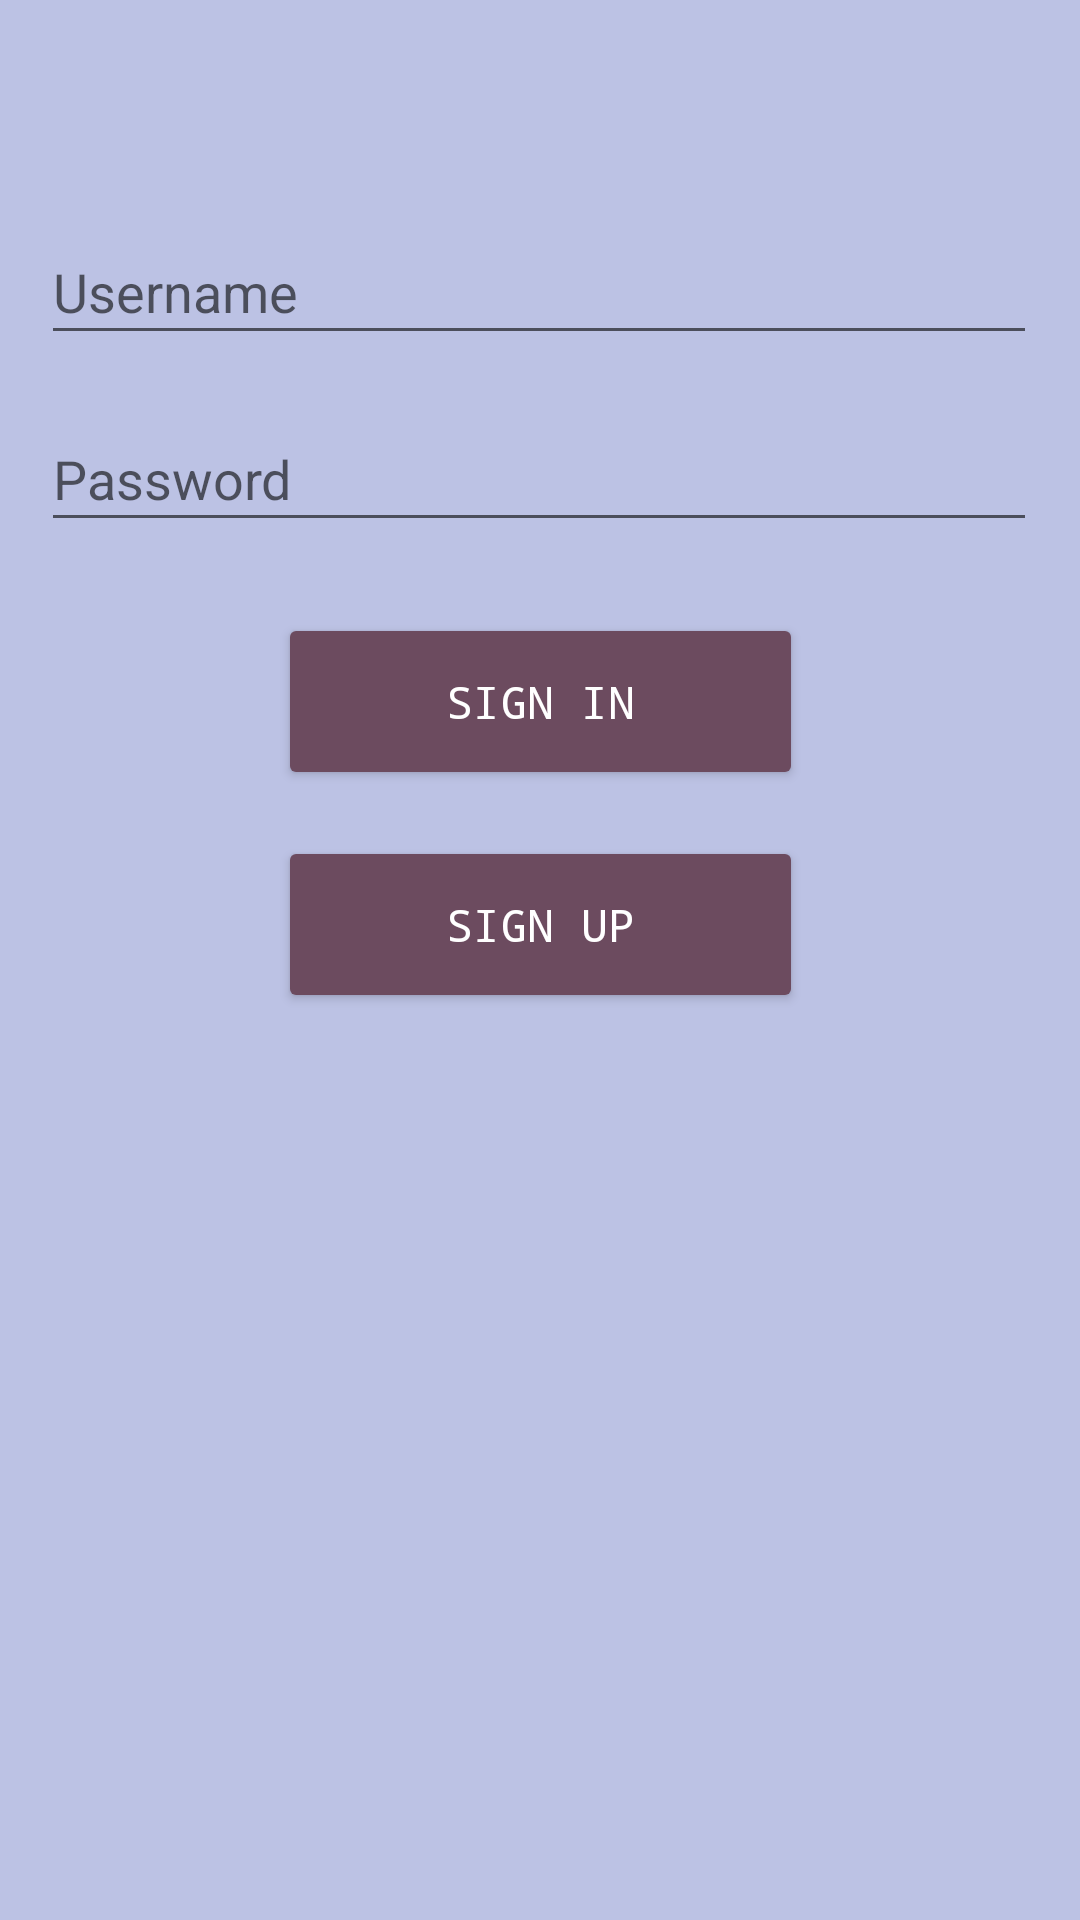

Here is an Android app screen rendered from its layout file. Give the layout XML and the strings, colors and styles it references.
<!-- AndroidManifest.xml: application theme Theme.Aguilar_Activity_3 -->
<!-- res/layout/activity_login2.xml -->
<?xml version="1.0" encoding="utf-8"?>
<androidx.constraintlayout.widget.ConstraintLayout xmlns:android="http://schemas.android.com/apk/res/android"
    xmlns:app="http://schemas.android.com/apk/res-auto"
    xmlns:tools="http://schemas.android.com/tools"
    android:layout_width="match_parent"
    android:layout_height="match_parent"
    android:background="#BCC2E4"
    tools:context=".Login">

    <EditText
        android:id="@+id/txt_password3"
        android:layout_width="332dp"
        android:layout_height="45dp"
        android:ems="10"
        android:hint="Password"
        android:inputType="textPassword"
        app:layout_constraintBottom_toBottomOf="parent"
        app:layout_constraintEnd_toEndOf="parent"
        app:layout_constraintHorizontal_bias="0.493"
        app:layout_constraintStart_toStartOf="parent"
        app:layout_constraintTop_toTopOf="parent"
        app:layout_constraintVertical_bias="0.228" />

    <Button
        android:id="@+id/btn_signup1"
        android:layout_width="175dp"
        android:layout_height="59dp"
        android:fontFamily="monospace"
        android:text="sign up"
        android:textColor="#FFFFFF"
        android:textSize="15sp"
        app:backgroundTint="#6C4B5F"
        app:layout_constraintBottom_toBottomOf="parent"
        app:layout_constraintEnd_toEndOf="parent"
        app:layout_constraintStart_toStartOf="parent"
        app:layout_constraintTop_toBottomOf="@+id/btn_signin1"
        app:layout_constraintVertical_bias="0.048" />

    <EditText
        android:id="@+id/txt_username3"
        android:layout_width="332dp"
        android:layout_height="45dp"
        android:ems="10"
        android:hint="Username"
        android:inputType="textPersonName"
        app:layout_constraintBottom_toBottomOf="parent"
        app:layout_constraintEnd_toEndOf="parent"
        app:layout_constraintHorizontal_bias="0.493"
        app:layout_constraintStart_toStartOf="parent"
        app:layout_constraintTop_toTopOf="parent"
        app:layout_constraintVertical_bias="0.123" />

    <Button
        android:id="@+id/btn_signin1"
        android:layout_width="175dp"
        android:layout_height="59dp"
        android:fontFamily="monospace"
        android:text="sign in"
        android:textColor="#FFFFFF"
        android:textSize="15sp"
        app:backgroundTint="#6C4B5F"
        app:layout_constraintBottom_toBottomOf="parent"
        app:layout_constraintEnd_toEndOf="parent"
        app:layout_constraintStart_toStartOf="parent"
        app:layout_constraintTop_toBottomOf="@+id/txt_password3"
        app:layout_constraintVertical_bias="0.059" />

    <ImageView
        android:id="@+id/imageView"
        android:layout_width="168dp"
        android:layout_height="338dp"
        app:layout_constraintBottom_toBottomOf="parent"
        app:layout_constraintEnd_toEndOf="parent"
        app:layout_constraintHorizontal_bias="0.497"
        app:layout_constraintStart_toStartOf="parent"
        app:layout_constraintTop_toTopOf="parent"
        app:layout_constraintVertical_bias="0.913"
        app:srcCompat="@drawable/login" />
</androidx.constraintlayout.widget.ConstraintLayout>
<!-- resources referenced by this layout -->
<resources>
  <style name="Theme.Aguilar_Activity_3" parent="Theme.MaterialComponents.DayNight.DarkActionBar">
          
          <item name="colorPrimary">@color/purple_500</item>
          <item name="colorPrimaryVariant">@color/purple_700</item>
          <item name="colorOnPrimary">@color/white</item>
          
          <item name="colorSecondary">@color/teal_200</item>
          <item name="colorSecondaryVariant">@color/teal_700</item>
          <item name="colorOnSecondary">@color/black</item>
          
          <item name="android:statusBarColor" tools:targetApi="l">?attr/colorPrimaryVariant</item>
          
      </style>
  <!-- not gathered from this repository: default colours our renderer supplied (Android Studio template values) -->
  <color name="purple_500">#FF6200EE</color>
  <color name="purple_700">#FF3700B3</color>
  <color name="teal_200">#FF03DAC5</color>
  <color name="teal_700">#FF018786</color>
  <color name="black">#FF000000</color>
  <color name="white">#FFFFFFFF</color>
</resources>
